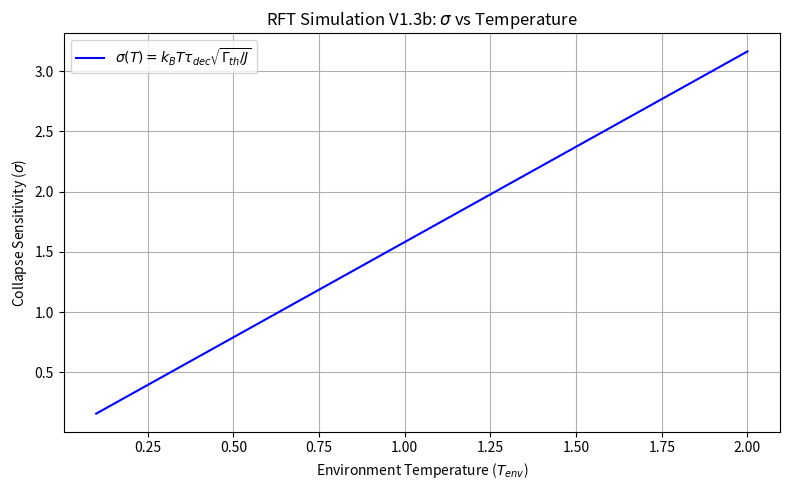

Generate this figure with matplotlib: (Note: this script raises an exception after producing the figure.)
import numpy as np
import matplotlib.pyplot as plt

# Constants
k_B = 1.0
tau_dec = 1.0
Gamma_th = 0.5
J = 0.2

# Temperature range
T_env_values = np.linspace(0.1, 2.0, 100)

# Sigma computation
sigma_values = k_B * T_env_values * tau_dec * np.sqrt(Gamma_th / J)

# Plot
plt.figure(figsize=(8,5))
plt.plot(T_env_values, sigma_values, color='blue', label=r'$\sigma(T) = k_B T \tau_{dec} \sqrt{\Gamma_{th} / J}$')
plt.xlabel('Environment Temperature ($T_{env}$)')
plt.ylabel('Collapse Sensitivity ($\sigma$)')
plt.title('RFT Simulation V1.3b: $\sigma$ vs Temperature')
plt.grid(True)
plt.legend()
plt.tight_layout()
plt.savefig('../Figures/figure_2_sigma_vs_temperature.png', dpi=300)
plt.show()